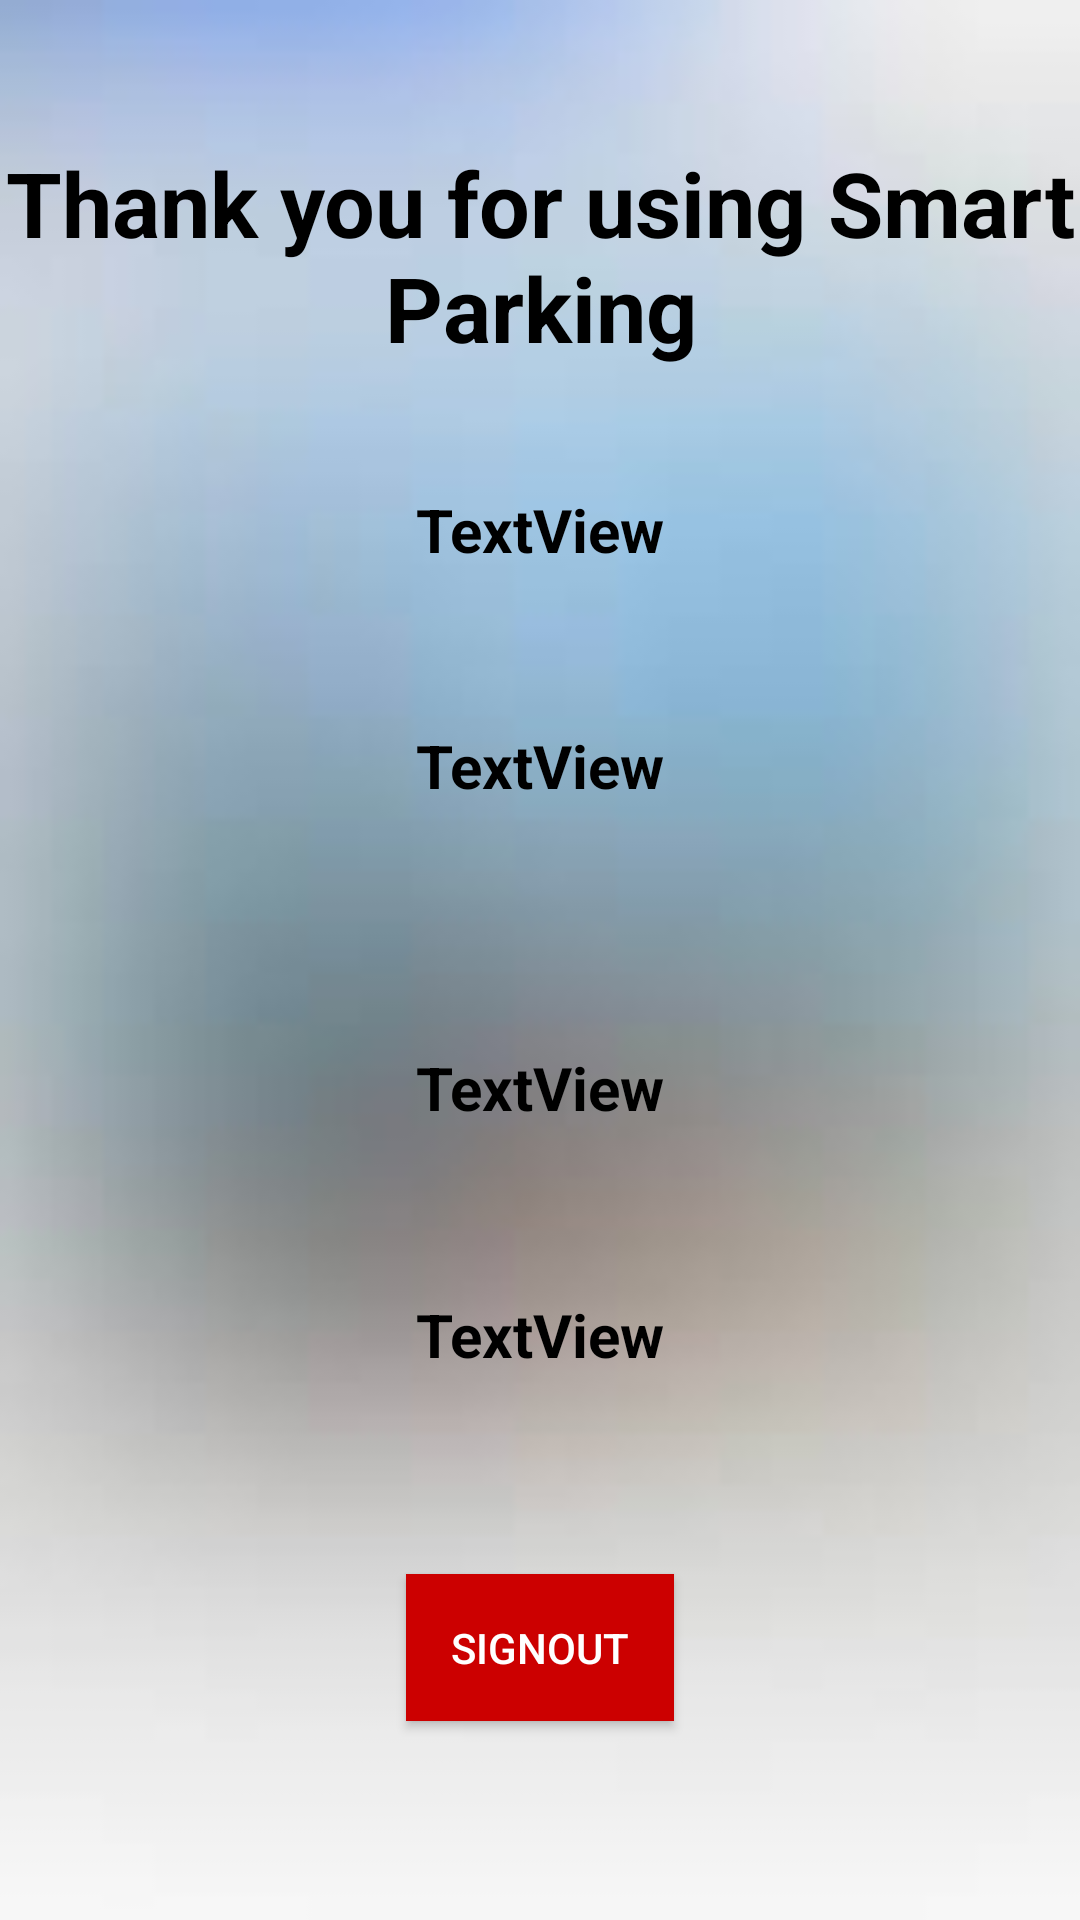

Layout XML and referenced resources for this Android screen:
<!-- AndroidManifest.xml: application theme Theme.AppCompat.NoActionBar -->
<!-- res/layout/activity_payment.xml -->
<?xml version="1.0" encoding="utf-8"?>
<androidx.constraintlayout.widget.ConstraintLayout xmlns:android="http://schemas.android.com/apk/res/android"
    xmlns:app="http://schemas.android.com/apk/res-auto"
    xmlns:tools="http://schemas.android.com/tools"
    android:layout_width="match_parent"
    android:layout_height="match_parent"
    android:background="@drawable/a3"
    tools:context=".payment">

    <TextView
        android:id="@+id/textView6"
        android:layout_width="wrap_content"
        android:layout_height="wrap_content"
        android:text="Thank you for using Smart Parking"
        android:textAlignment="center"
        android:textColor="@android:color/black"
        android:textStyle="bold"
        android:textSize="30sp"
        app:layout_constraintBottom_toBottomOf="parent"
        app:layout_constraintStart_toStartOf="parent"
        app:layout_constraintTop_toTopOf="parent"
        app:layout_constraintVertical_bias="0.084" />

    <TextView
        android:id="@+id/textView7"
        android:layout_width="wrap_content"
        android:layout_height="wrap_content"
        android:text="TextView"
        android:textAlignment="center"

        android:textSize="20sp"
        app:layout_constraintBottom_toBottomOf="parent"
        app:layout_constraintEnd_toEndOf="parent"
        app:layout_constraintStart_toStartOf="parent"
        app:layout_constraintTop_toBottomOf="@+id/textView6"
        android:textColor="@android:color/black"
        android:textStyle="bold"
        app:layout_constraintVertical_bias="0.082" />

    <TextView
        android:id="@+id/textView8"
        android:layout_width="wrap_content"
        android:layout_height="wrap_content"
        android:text="TextView"
        android:textAlignment="center"
        android:textColor="@android:color/black"
        android:textStyle="bold"
        android:textSize="20sp"
        app:layout_constraintBottom_toBottomOf="parent"
        app:layout_constraintEnd_toEndOf="parent"
        app:layout_constraintStart_toStartOf="parent"
        app:layout_constraintTop_toBottomOf="@+id/textView7"
        app:layout_constraintVertical_bias="0.122" />

    <TextView
        android:id="@+id/textView9"
        android:layout_width="wrap_content"
        android:layout_height="wrap_content"
        android:text="TextView"
        android:textAlignment="center"
        android:textColor="@android:color/black"
        android:textStyle="bold"
        android:textSize="20sp"
        app:layout_constraintBottom_toBottomOf="parent"
        app:layout_constraintEnd_toEndOf="parent"
        app:layout_constraintStart_toStartOf="parent"
        app:layout_constraintTop_toBottomOf="@+id/textView8"
        app:layout_constraintVertical_bias="0.233" />

    <TextView
        android:id="@+id/textView10"
        android:layout_width="wrap_content"
        android:layout_height="wrap_content"
        android:text="TextView"
        android:textAlignment="center"
        android:textColor="@android:color/black"
        android:textStyle="bold"
        android:textSize="20sp"
        app:layout_constraintBottom_toBottomOf="parent"
        app:layout_constraintEnd_toEndOf="parent"
        app:layout_constraintStart_toStartOf="parent"
        app:layout_constraintTop_toBottomOf="@+id/textView9"
        app:layout_constraintVertical_bias="0.233" />

    <Button
        android:id="@+id/signout"
        android:layout_width="wrap_content"
        android:layout_height="wrap_content"
        android:text="SignOut"
        android:background="@android:color/holo_red_dark"
        android:padding="15dp"
        app:layout_constraintBottom_toBottomOf="parent"
        app:layout_constraintEnd_toEndOf="parent"
        app:layout_constraintStart_toStartOf="parent"
        app:layout_constraintTop_toBottomOf="@+id/textView10" />
</androidx.constraintlayout.widget.ConstraintLayout>
<!-- resources referenced by this layout -->
<resources>
  <!-- drawable a3: jpg bitmap (drawable, 1885 bytes) -->
</resources>
